Photos from the image-classification dataset "HAM10000" in the GitHub repository adikuma/Skin-Lesion-Classification. Its 5 classes are: akiec, bcc, bkl, mel, vasc.

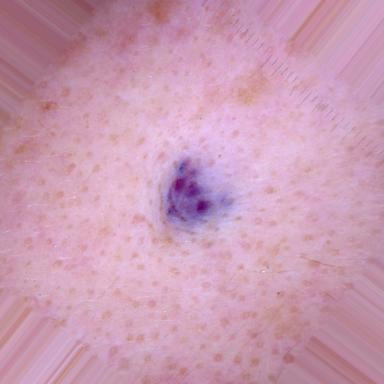
Label: vasc

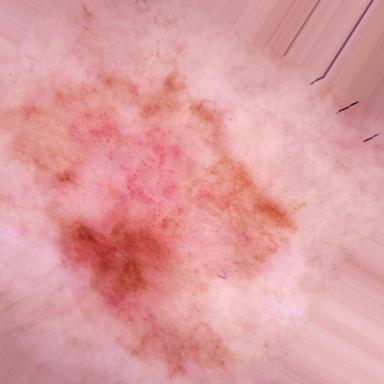
Label: akiec

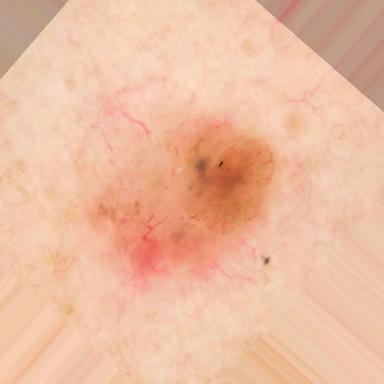
Label: bcc

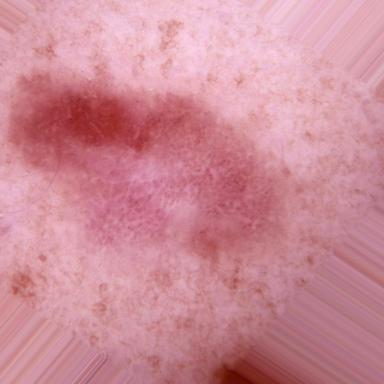
Label: mel

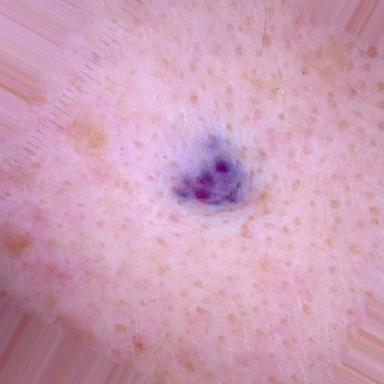
Label: vasc

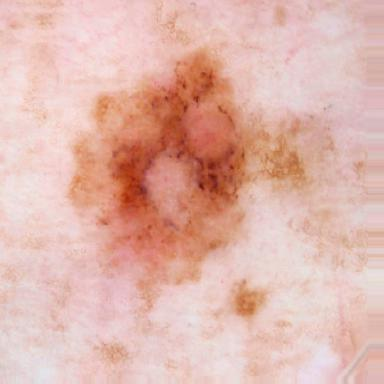
Label: bkl
